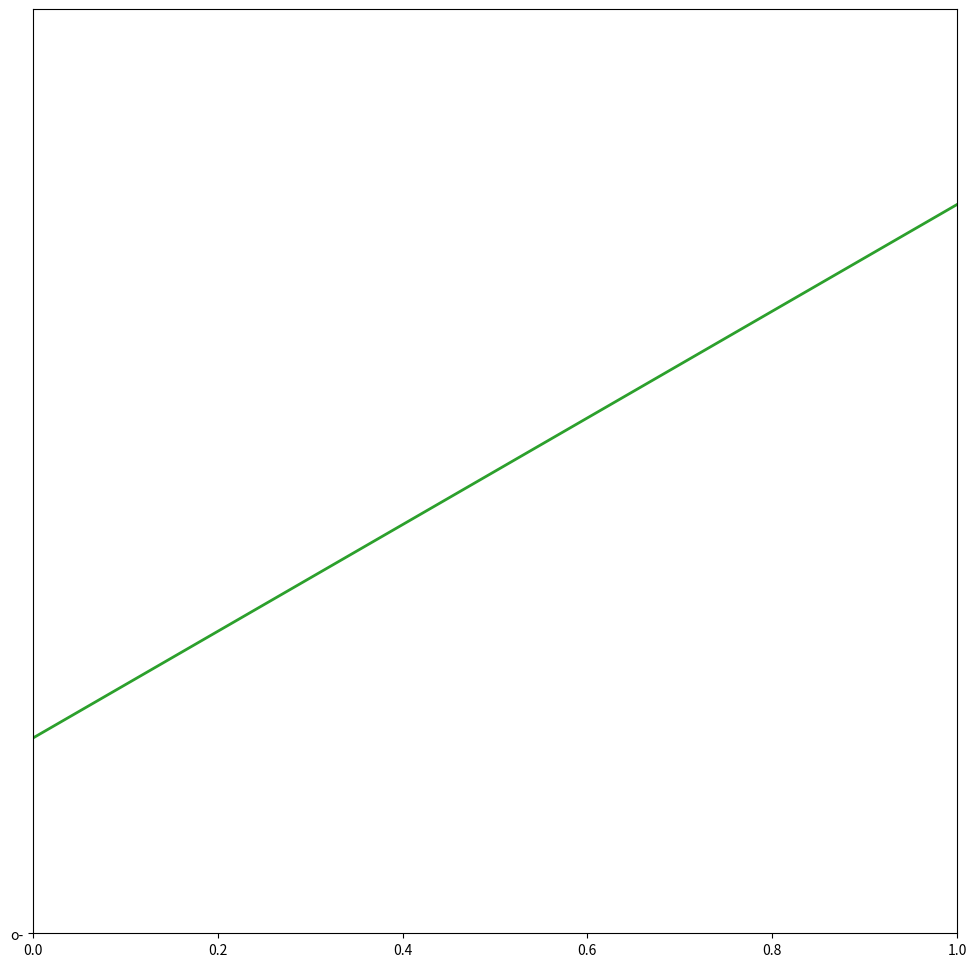

Python code for this plot: (Note: this script raises an exception after producing the figure.)
# -*- coding: utf-8 -*-
"""
Created on Thu Oct  4 16:38:18 2018

[redacted]
"""

import scipy.constants
from matplotlib.patches import Circle
import matplotlib.pyplot as plt
#import matplotlib.animation as animation
import numpy as np

fig = plt.figure(figsize = (12,12))
angle = 30
ball_rad = 0.1

class Plate(object):
    def __init__(self, angle):
        self.angle = angle
        self.x_coords = np.asarray([0,1])
        self.y_coords = np.asarray([0.5-np.tan(self.angle)/2,
                                    0.5+np.tan(self.angle)/2])
        
    def DrawPlate(self):
        self.line = plt.plot(self.x_coords, self.y_coords, 'C2', 'o-', lw = 2)
        plt.pause(0.01)
        
    def TiltPlate(self, angle):
        plt.gca().lines.pop(0)
        self.angle = np.deg2rad(angle)
        self.y_coords = np.asarray([0.5-np.tan(self.angle)/2,
                                    0.5+np.tan(self.angle)/2])
        self.DrawPlate()
        


class Ball(object):
    def __init__(self, rad, angle):
        self.rad = rad
        
        self.x_pos = 0.5
        self.y_pos = 0.5 + (self.rad / np.cos((angle)))
        
        self.ppos = 0
        self.ppos_last = self.ppos
        
        self.pvel = 0
        self.pvel_last = 0
        
        self.acc = 0

    def DrawBall(self):
        self.circ = Circle((self.x_pos, self.y_pos),
                           radius = self.rad,
                           fill = True)
        plt.gca().add_patch(self.circ)
        plt.xlim(0,1)
        plt.ylim(0,1)
        plt.gca().set_aspect('equal')
        plt.show()
        plt.pause(0.01)
        ball.circ.remove()

    def Move(self, x_pos, y_pos):
        self.x_pos = x_pos
        self.y_pos = y_pos
        
        
angle = np.deg2rad(angle)
plate = Plate(angle)
plate.DrawPlate()

ball = Ball(ball_rad, plate.angle)
ball.DrawBall()
#plate.TiltPlate(10)
#plate.TiltPlate(45)
def main2center(vec):
    return vec+0.5

def center2plate(vec,angle):
    return vec[0]*np.cos(angle), vec[1]*np.sin(angle)
    

"""
def animate(i):
    angle = math.radians(i)
    xs = [0,1]
    ys = [0.5-np.tan(angle)/2,0.5+np.tan(angle)/2]
    line = plt.plot(xs,ys,'o-',lw = 5,c = 'k')
    return line

"""


ball_b = 1
ball_I = 1000
ball_m = 1000
const = -scipy.constants.g/(1+(ball_I/(ball_m*ball_b^2)))

dt = 0.01
T = 1
N = int(T/dt)
for t in range(N):
    ball.DrawBall()

    
    
    ball.acc = const*np.sin(plate.angle)
    ball.pvel = ball.pvel_last + ball.acc*dt

    ball.ppos = ball.ppos_last + ball.pvel*dt
    
#    ball.x_pos += ball.ppos*np.cos(angle)
#    ball.y_pos += ball.ppos*np.sin(angle)
    
    ball.Move(0.5 + ball.ppos*np.cos(plate.angle),
               0.5 + ball.rad/np.cos(plate.angle) + ball.ppos*np.sin(plate.angle))
    ball.ppos_last = ball.ppos
    ball.pvel_last = ball.pvel
    plate.TiltPlate(np.rad2deg(plate.angle)-1)
#    plate.TiltPlate(-10)
    



#ani = animation.FuncAnimation(fig,animate, interval=2,
#                              blit=True, save_count=50)
